pico-8 play session: mixed d-pad (fixed 12-tick cycle), after a click and taps of 🅾, ❎, 🅾+❎, 🅾 in the second before t = 0

[t = 6 s] mixed d-pad (1.2s cycle ×~5): → ← ↑ ↓ + 🅾/❎ taps, ~6s
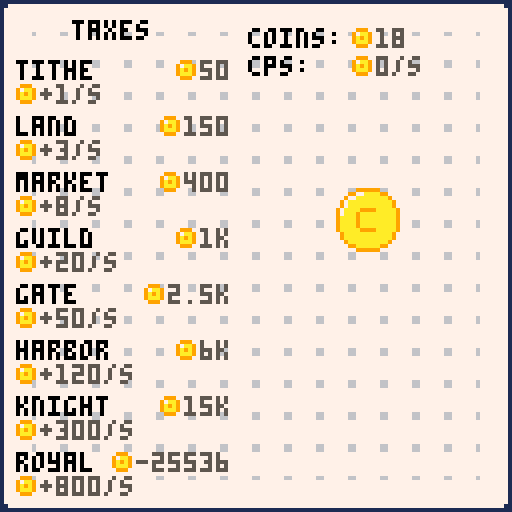
[t = 8 s] mixed d-pad (1.2s cycle ×~6): → ← ↑ ↓ + 🅾/❎ taps, ~8s
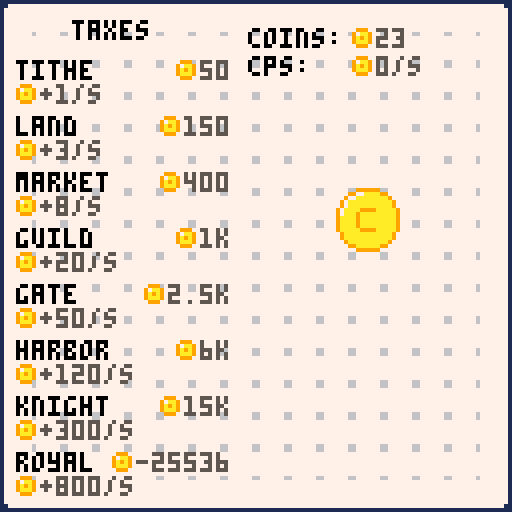

pico-8 cartridge
version 43
__lua__
-- clicker
-- by miraficus

-- buttons
-- l r u d o x
-- ⬅️➡️⬆️⬇️🅾️❎

function _init()
 score=0
 cps_score=0
 coinx=84
 coiny=47
 
 strings()
 
 prices()
 
 --debug
 debug_click=0
 menu=0
 
 
end


function _update()
 game_update()

end

function _draw()
 game_draw()
 
end
-->8
-- updates
function game_update()
 -- coin click
 local o=btn(🅾️)
 if debug_click==0 then
  if o and not prev_o then
   score=score+1
   sfx(1)
  end
 elseif debug_click==1 then
  if btn(🅾️) then
   score=score+1
  end
 end

 prev_o=o

end
-->8
-- draws

function game_draw()
 cls()
 map(0)
 
 -- statistics
 spr(37,88,7)
 spr(37,88,14)
 print(coins..":  ",62,7,0)
 print(cps..":    ",62,14,0)
 print(score,94,7,5)
 print(cps_score.."/s",94,14,5)
 
 
 -- coin
 if btn(🅾️) then
  sspr(32,0,16,16,coinx,coiny)
 else
  sspr(48,0,16,16,coinx,coiny)
 end
 
 -- upgrades
 print(taxes,18,5,0)

 local labels = {
  tithe,
  land,
  market,
  guild,
  gate,
  harbor,
  knight,
  royal
 }

 local y = 15
 local step = 14

 for i=1,#labels do
  print(labels[i], 4, y + (i-1)*step, 0)
 end

 -- cps upgrades
 
 local cpslabels = {
  "+"..ucps1.."/s",
  "+"..ucps2.."/s",
  "+"..ucps3.."/s",
  "+"..ucps4.."/s",
  "+"..ucps5.."/s",
  "+"..ucps6.."/s",
  "+"..ucps7.."/s",
  "+"..ucps8.."/s"
 }

 local cpsy = 21
 local cpsstep = 14

 for cpsi=1,#cpslabels do
  print(cpslabels[cpsi], 10, cpsy + (cpsi-1)*cpsstep, 5)
  spr(37, 4, cpsy + (cpsi-1)*cpsstep + 0)
 end


-- number formatting
function fmt(n)
    if n < 1000 then
        return tostr(n)
    elseif n < 10000 then
        return tostr(flr(n/100)/10).."k"   -- 1.2k
    elseif n < 100000 then
        return tostr(flr(n/100)/10).."k"   -- 12.3k
    elseif n < 1000000 then
        return tostr(flr(n/1000)).."k"     -- 123k, 400k, 999k
    else
        return "999k+"
    end
end

-- prices
local prlabels = {
    up1,
    up2,
    up3,
    up4,
    up5,
    up6,
    up7,
    up8,
}

local pry = 15
local prxt = 58
local prstep = 14

for pri=1,#prlabels do
    local price = fmt(prlabels[pri])
    local w = #price * 4

    spr(37, prxt - w - 6, pry + (pri-1)*prstep)
    print(price, prxt - w, pry + (pri-1)*prstep, 5)
end


 -- coin sprites
-- local y = 21 
-- local step = 14

-- for i=0,7 do
--  spr(37, 4, y + i*step)
-- end



end
-->8
-- strings & prices
function prices()
 up_scale=10
 up1=50
 ucps1=1
 up2=150
 ucps2=3
 up3=400
 ucps3=8
 up4=1000
 ucps4=20
 up5=2500
 ucps5=50
 up6=6000
 ucps6=120
 up7=15000
 ucps7=300
 up8=40000
 ucps8=800

end


function strings()
 taxes="taxes"
 coins="coins"
 cps="cps"
 buy="buy"

 -- upgrades
 --max 6 letters
 tithe="tithe"
 land="land"
 market="market"
 guild="guild"
 gate="gate"
 harbor="harbor"
 knight="knight"
 royal="royal"

end

function strings_cz()

end
__gfx__
00000000111111111111111111111111000000000000000000000999999000000000000000000000000000000000000000000000000000000000000000000000
0000000011777777777777777777771100000999999000000009977aaaa990000000000000000000000000000000000000000000000000000000000000000000
007007001777777777777777777777710000977aaaa9000000977aaaaaaaa9000000000000000000000000000000000000000000000000000000000000000000
0007700017777777777777777777777100097aaaaaaa9000097aaaaaaaaaaa900000000000000000000000000000000000000000000000000000000000000000
000770001777777777777777777777710097aaaaaaaaa900097aaaaaaaaaaa900000000000000000000000000000000000000000000000000000000000000000
00700700177777777777777777777771097aaaaaaaaaaa9097aaaa9999aaaaa90000000000000000000000000000000000000000000000000000000000000000
00000000177777777777777777777771097aaa999aaaaa9097aaa9aaaaaaaaa90000000000000000000000000000000000000000000000000000000000000000
0000000017777777777777777777777109aaaa9aaaaaaa909aaaa9aaaaaaaaa90000000000000000000000000000000000000000000000000000000000000000
0000000017777777677777767777777109aaaa9aaaaaaa909aaaa9aaaaaaaaa90000000000000000000000000000000000000000000000000000000000000000
0099990017777777777777777777777109aaaa999aaaaa909aaaa9aaaaaaaaa90000000000000000000000000000000000000000000000000000000000000000
0977aa9017777777777777777777777109aaaaaaaaaaaa909aaaaa9999aaaaa90000000000000000000000000000000000000000000000000000000000000000
09799a90177777777777777777777771009aaaaaaaaaa90009aaaaaaaaaaaa900000000000000000000000000000000000000000000000000000000000000000
09a9aa901777777777777777777777710009aaaaaaaa900009aaaaaaaaaaaa900000000000000000000000000000000000000000000000000000000000000000
09aaaa9017777777777777777777777100009aaaaaa90000009aaaaaaaaaa9000000000000000000000000000000000000000000000000000000000000000000
00999900177777777777777777777771000009999990000000099aaaaaa990000000000000000000000000000000000000000000000000000000000000000000
00000000177777776777777677777771000000000000000000000999999000000000000000000000000000000000000000000000000000000000000000000000
00999900177777777777777777777771000000000999000000000000000000000000000000000000000000000000000000000000000000000000000000000000
0977aa90177777777777777777777771000dd00097aa900000000000000000000000000000000000000000000000000000000000000000000000000000000000
977aaaa917777777777777777777777100dddd009a9a900000000000000000000000000000000000000000000000000000000000000000000000000000000000
97a99aa91777777777777777777777710dd00dd09aaa900000000000000000000000000000000000000000000000000000000000000000000000000000000000
9aa9aaa91777777777777777777777710dd00dd00999000000000000000000000000000000000000000000000000000000000000000000000000000000000000
9aaaaaa917777777777777777777777100dddd000000000000000000000000000000000000000000000000000000000000000000000000000000000000000000
09aaaa90117777777777777777777711000dd0000000000000000000000000000000000000000000000000000000000000000000000000000000000000000000
00999900111111111111111111111111000000000000000000000000000000000000000000000000000000000000000000000000000000000000000000000000
__map__
0102020202020202020202020202020300000000000000000000000000000000000000000000000000000000000000000000000000000000000000000000000000000000000000000000000000000000000000000000000000000000000000000000000000000000000000000000000000000000000000000000000000000000
1112121212121212121212121212121300000000000000000000000000000000000000000000000000000000000000000000000000000000000000000000000000000000000000000000000000000000000000000000000000000000000000000000000000000000000000000000000000000000000000000000000000000000
1112121212121212121212121212121300000000000000000000000000000000000000000000000000000000000000000000000000000000000000000000000000000000000000000000000000000000000000000000000000000000000000000000000000000000000000000000000000000000000000000000000000000000
1112121212121212121212121212121300000000000000000000000000000000000000000000000000000000000000000000000000000000000000000000000000000000000000000000000000000000000000000000000000000000000000000000000000000000000000000000000000000000000000000000000000000000
1112121212121212121212121212121300000000000000000000000000000000000000000000000000000000000000000000000000000000000000000000000000000000000000000000000000000000000000000000000000000000000000000000000000000000000000000000000000000000000000000000000000000000
1112121212121212121212121212121300000000000000000000000000000000000000000000000000000000000000000000000000000000000000000000000000000000000000000000000000000000000000000000000000000000000000000000000000000000000000000000000000000000000000000000000000000000
1112121212121212121212121212121300000000000000000000000000000000000000000000000000000000000000000000000000000000000000000000000000000000000000000000000000000000000000000000000000000000000000000000000000000000000000000000000000000000000000000000000000000000
1112121212121212121212121212121300000000000000000000000000000000000000000000000000000000000000000000000000000000000000000000000000000000000000000000000000000000000000000000000000000000000000000000000000000000000000000000000000000000000000000000000000000000
1112121212121212121212121212121300000000000000000000000000000000000000000000000000000000000000000000000000000000000000000000000000000000000000000000000000000000000000000000000000000000000000000000000000000000000000000000000000000000000000000000000000000000
1112121212121212121212121212121300000000000000000000000000000000000000000000000000000000000000000000000000000000000000000000000000000000000000000000000000000000000000000000000000000000000000000000000000000000000000000000000000000000000000000000000000000000
1112121212121212121212121212121300000000000000000000000000000000000000000000000000000000000000000000000000000000000000000000000000000000000000000000000000000000000000000000000000000000000000000000000000000000000000000000000000000000000000000000000000000000
1112121212121212121212121212121300000000000000000000000000000000000000000000000000000000000000000000000000000000000000000000000000000000000000000000000000000000000000000000000000000000000000000000000000000000000000000000000000000000000000000000000000000000
1112121212121212121212121212121300000000000000000000000000000000000000000000000000000000000000000000000000000000000000000000000000000000000000000000000000000000000000000000000000000000000000000000000000000000000000000000000000000000000000000000000000000000
1112121212121212121212121212121300000000000000000000000000000000000000000000000000000000000000000000000000000000000000000000000000000000000000000000000000000000000000000000000000000000000000000000000000000000000000000000000000000000000000000000000000000000
1112121212121212121212121212121300000000000000000000000000000000000000000000000000000000000000000000000000000000000000000000000000000000000000000000000000000000000000000000000000000000000000000000000000000000000000000000000000000000000000000000000000000000
2122222222222222222222222222222300000000000000000000000000000000000000000000000000000000000000000000000000000000000000000000000000000000000000000000000000000000000000000000000000000000000000000000000000000000000000000000000000000000000000000000000000000000
